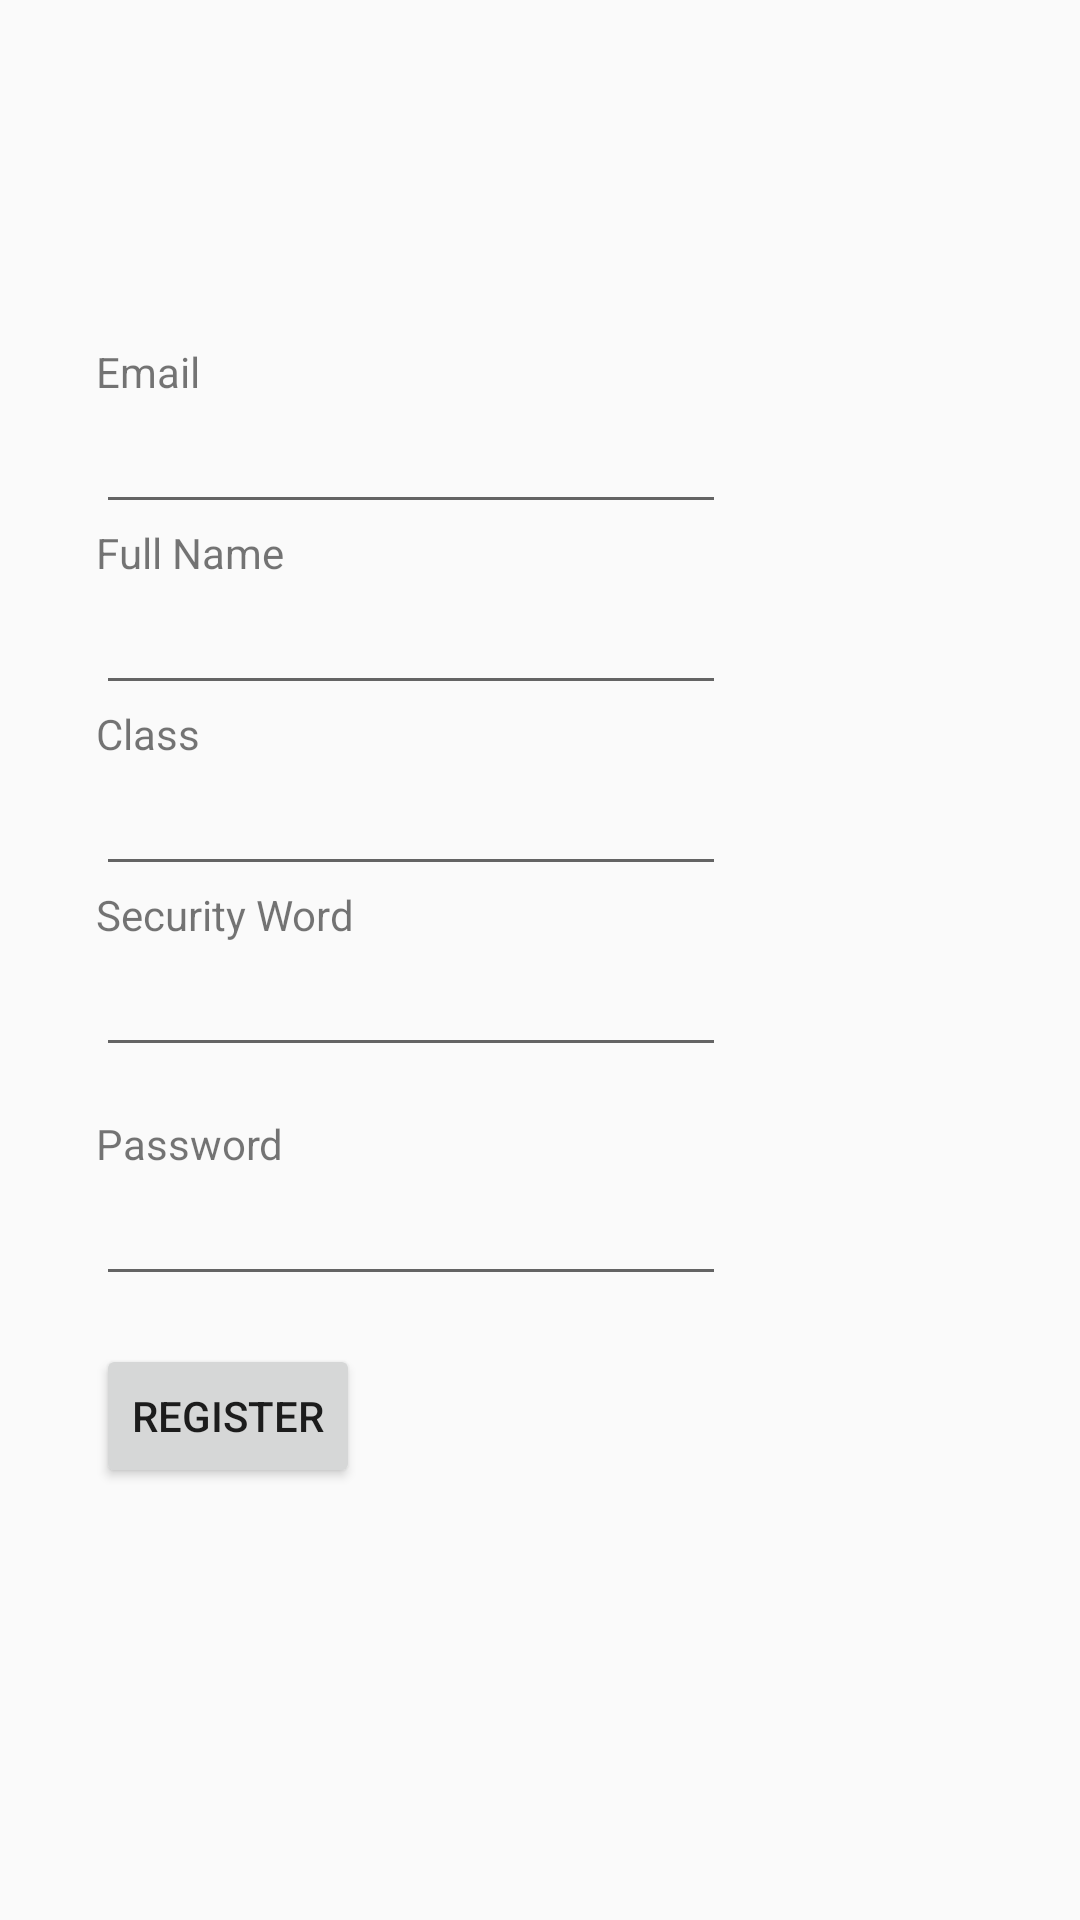

Layout XML and referenced resources for this Android screen:
<!-- AndroidManifest.xml: application theme AppTheme -->
<!-- res/layout/register_fragment.xml -->
<?xml version="1.0" encoding="utf-8"?>
<androidx.constraintlayout.widget.ConstraintLayout xmlns:android="http://schemas.android.com/apk/res/android"
    xmlns:app="http://schemas.android.com/apk/res-auto"
    xmlns:tools="http://schemas.android.com/tools"
    android:orientation="vertical" android:layout_width="match_parent"
    android:layout_height="match_parent">

    <TextView
        android:id="@+id/register_page"
        style="@style/TextAppearance.AppCompat.Headline"
        android:layout_width="wrap_content"
        android:layout_height="wrap_content"
        android:layout_marginTop="50dp"
        android:text="REGISTER"
        android:visibility="invisible"
        app:layout_constraintEnd_toEndOf="parent"
        app:layout_constraintStart_toStartOf="parent"
        app:layout_constraintTop_toTopOf="parent" />

    <TextView
        android:id="@+id/emailLabel"
        android:layout_width="wrap_content"
        android:layout_height="wrap_content"
        android:layout_marginStart="32dp"
        android:layout_marginTop="32dp"
        android:text="Email "
        app:layout_constraintStart_toStartOf="parent"
        app:layout_constraintTop_toBottomOf="@+id/register_page" />

    <EditText
        android:id="@+id/txtEmail"
        android:layout_width="wrap_content"
        android:layout_height="wrap_content"
        android:ems="10"
        app:layout_constraintStart_toStartOf="@+id/emailLabel"
        app:layout_constraintTop_toBottomOf="@+id/emailLabel" />


    <TextView
        android:id="@+id/nameLabel"
        android:layout_width="wrap_content"
        android:layout_height="wrap_content"
        android:text="Full Name "
        app:layout_constraintStart_toStartOf="@id/emailLabel"
        app:layout_constraintTop_toBottomOf="@+id/txtEmail" />

    <EditText
        android:id="@+id/regtxtName"
        android:layout_width="wrap_content"
        android:layout_height="wrap_content"
        android:ems="10"
        app:layout_constraintStart_toStartOf="@+id/nameLabel"
        app:layout_constraintTop_toBottomOf="@+id/nameLabel" />
    <TextView
    android:id="@+id/classLabel"
    android:layout_width="wrap_content"
    android:layout_height="wrap_content"
    android:text="Class "
    app:layout_constraintStart_toStartOf="@id/nameLabel"
    app:layout_constraintTop_toBottomOf="@+id/regtxtName" />

    <EditText
        android:id="@+id/regtxtClass"
        android:layout_width="wrap_content"
        android:layout_height="wrap_content"
        android:ems="10"
        app:layout_constraintStart_toStartOf="@+id/classLabel"
        app:layout_constraintTop_toBottomOf="@+id/classLabel" />
    <TextView
        android:id="@+id/SecLabel"
        android:layout_width="wrap_content"
        android:layout_height="wrap_content"
        android:text="Security Word"
        app:layout_constraintStart_toStartOf="@id/regtxtClass"
        app:layout_constraintTop_toBottomOf="@+id/regtxtClass" />

    <EditText
        android:id="@+id/regtxtSec"
        android:layout_width="wrap_content"
        android:layout_height="wrap_content"
        android:ems="10"
        app:layout_constraintStart_toStartOf="@+id/SecLabel"
        app:layout_constraintTop_toBottomOf="@+id/SecLabel" />


    <TextView
        android:id="@+id/regpassLabel"
        android:layout_width="wrap_content"
        android:layout_height="wrap_content"
        android:layout_marginTop="16dp"
        android:text="Password"
        app:layout_constraintStart_toStartOf="@+id/regtxtSec"
        app:layout_constraintTop_toBottomOf="@+id/regtxtSec" />

    <EditText
        android:id="@+id/regtxtPwd"
        android:layout_width="wrap_content"
        android:layout_height="wrap_content"
        android:ems="10"
        android:inputType="textPassword"
        app:layout_constraintStart_toStartOf="@+id/regpassLabel"
        app:layout_constraintTop_toBottomOf="@+id/regpassLabel" />


    <Button
        android:id="@+id/regbtnRegister"
        android:layout_width="wrap_content"
        android:layout_height="wrap_content"
        android:layout_marginTop="16dp"
        android:text="Register"
        app:layout_constraintStart_toStartOf="@+id/regtxtPwd"
        app:layout_constraintTop_toBottomOf="@+id/regtxtPwd" />

    <TextView
        android:id="@+id/lnkLogin"
        android:layout_width="0dp"
        android:layout_height="wrap_content"
        android:layout_marginTop="8dp"
        android:layout_marginEnd="16dp"
        android:gravity="center"
        android:text="Been here before? Login here"
        android:visibility="gone"
        android:textColor="#3F51B5"
        android:textSize="20dp"
        app:layout_constraintEnd_toEndOf="parent"
        app:layout_constraintHorizontal_bias="0.0"
        app:layout_constraintStart_toStartOf="@+id/regbtnRegister"
        app:layout_constraintTop_toBottomOf="@+id/regbtnRegister" />

    <ProgressBar
        android:id="@+id/progress_bar"
        android:layout_width="wrap_content"
        android:layout_height="wrap_content"
        android:layout_gravity="center_horizontal|center_vertical"
        android:visibility="invisible"
        app:layout_constraintBottom_toBottomOf="parent"
        app:layout_constraintEnd_toEndOf="parent"
        app:layout_constraintStart_toStartOf="parent"
        app:layout_constraintTop_toTopOf="parent" />

</androidx.constraintlayout.widget.ConstraintLayout>
<!-- resources referenced by this layout -->
<resources>
  <style name="AppTheme" parent="Theme.AppCompat.Light.NoActionBar">
          
          <item name="colorPrimary">@color/colorPrimary</item>
          <item name="colorPrimaryDark">@color/colorPrimaryDark</item>
          <item name="colorAccent">@color/colorAccent</item>
      </style>
  <color name="colorPrimary">#678FB4</color>
  <color name="colorPrimaryDark">#678FB4</color>
  <color name="colorAccent">#65B0B4</color>
</resources>
